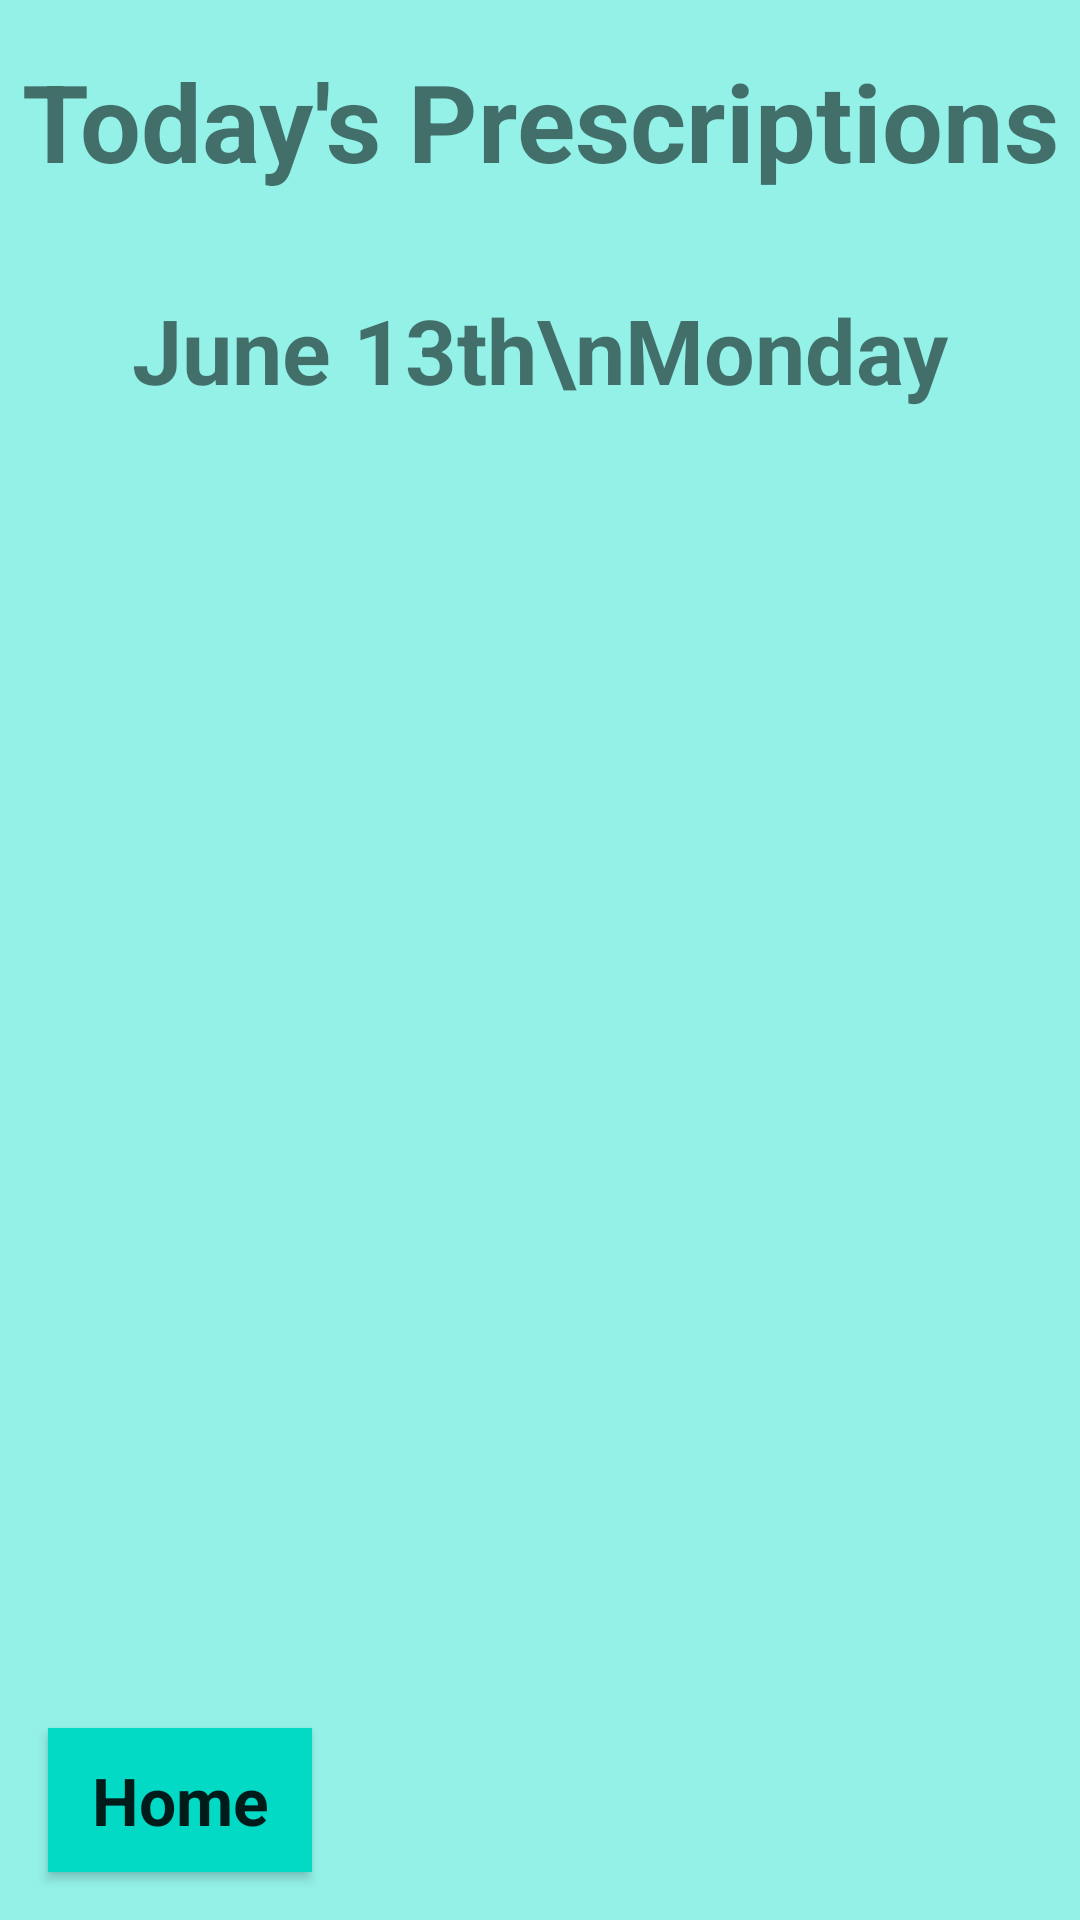

Android layout source for this screen:
<!-- AndroidManifest.xml: application theme AppTheme -->
<!-- res/layout/activity_today.xml -->
<?xml version="1.0" encoding="utf-8"?>
<androidx.constraintlayout.widget.ConstraintLayout xmlns:android="http://schemas.android.com/apk/res/android"
    xmlns:app="http://schemas.android.com/apk/res-auto"
    xmlns:tools="http://schemas.android.com/tools"
    android:layout_width="match_parent"
    android:layout_height="match_parent"
    tools:context=".TodayActivity">

    <TextView
        android:id="@+id/today_date_textview"
        android:layout_width="wrap_content"
        android:layout_height="wrap_content"
        android:layout_marginTop="32dp"
        android:gravity="center"
        android:text="June 13th\nMonday"
        android:textSize="30sp"
        android:textStyle="bold"
        app:layout_constraintEnd_toEndOf="parent"
        app:layout_constraintHorizontal_bias="0.5"
        app:layout_constraintStart_toStartOf="parent"
        app:layout_constraintTop_toBottomOf="@+id/today_title_textview" />

    <Button
        android:id="@+id/today_home_button"
        android:layout_width="wrap_content"
        android:layout_height="wrap_content"
        android:layout_marginStart="16dp"
        android:layout_marginBottom="16dp"
        android:background="@color/colorAccent"
        android:onClick="goHome"
        android:text="@string/home"
        android:textAppearance="@style/TextAppearance.AppCompat.Large"
        android:textStyle="bold"
        app:layout_constraintBottom_toBottomOf="parent"
        app:layout_constraintStart_toStartOf="parent"
        app:layout_constraintTop_toTopOf="parent"
        app:layout_constraintVertical_bias="1.0" />

    <LinearLayout
        android:id="@+id/today_linearlayout"
        android:layout_width="0dp"
        android:layout_height="0dp"
        android:layout_marginTop="16dp"
        android:layout_marginBottom="16dp"
        android:orientation="vertical"
        android:padding="?android:listPreferredItemPaddingLeft"
        app:layout_constraintBottom_toTopOf="@+id/today_home_button"
        app:layout_constraintEnd_toEndOf="parent"
        app:layout_constraintStart_toStartOf="parent"
        app:layout_constraintTop_toBottomOf="@+id/today_date_textview">

        <ExpandableListView
            android:id="@+id/today_expandableListView"
            android:layout_width="match_parent"
            android:layout_height="match_parent" />
    </LinearLayout>

    <TextView
        android:id="@+id/today_title_textview"
        android:layout_width="wrap_content"
        android:layout_height="wrap_content"
        android:layout_marginStart="8dp"
        android:layout_marginTop="16dp"
        android:layout_marginEnd="8dp"
        android:text="@string/today_title"
        android:textAlignment="center"
        android:textAllCaps="false"
        android:textSize="36sp"
        android:textStyle="bold"
        app:layout_constraintEnd_toEndOf="parent"
        app:layout_constraintStart_toStartOf="parent"
        app:layout_constraintTop_toTopOf="parent" />


</androidx.constraintlayout.widget.ConstraintLayout>
<!-- resources referenced by this layout -->
<resources>
  <color name="colorAccent">#03DAC5</color>
  <string name="home">Home</string>
  <string name="today_title">Today\'s Prescriptions</string>
  <style name="AppTheme" parent="Theme.AppCompat.Light.NoActionBar">
          
          <item name="android:colorBackground">@color/colorBackground</item>
          <item name="colorPrimary">@color/colorPrimary</item>
          <item name="colorPrimaryDark">@color/colorPrimaryDark</item>
          <item name="colorAccent">@color/colorAccent</item>
      </style>
  <color name="colorBackground">#93F1E8</color>
  <color name="colorPrimary">#AB7BFF</color>
  <color name="colorPrimaryDark">#6000CC</color>
</resources>
